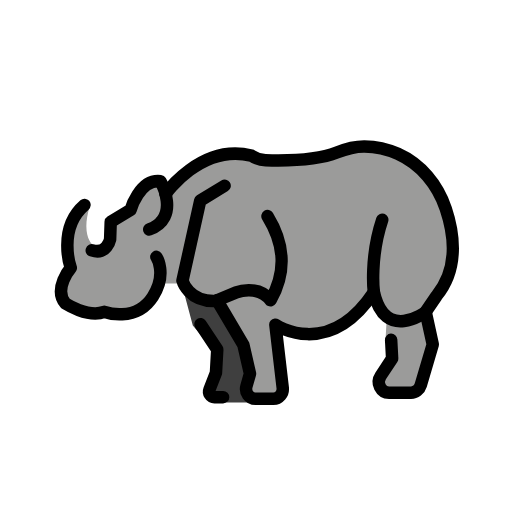
t = 0.00 s
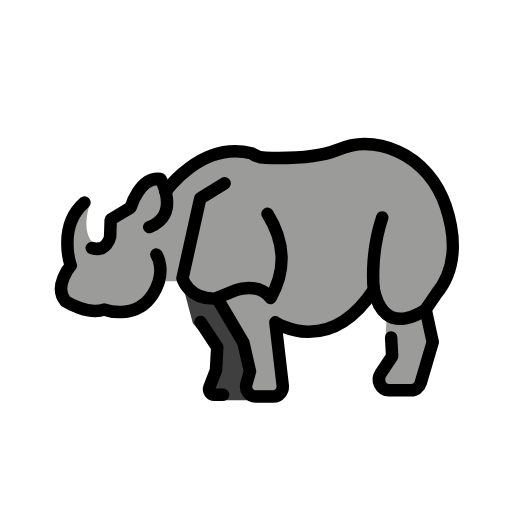
t = 0.48 s
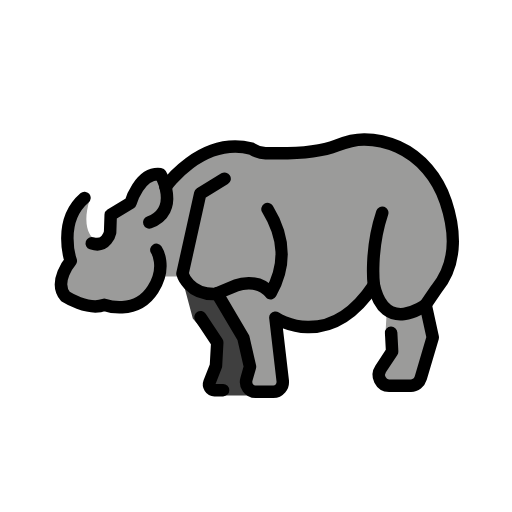
t = 1.43 s
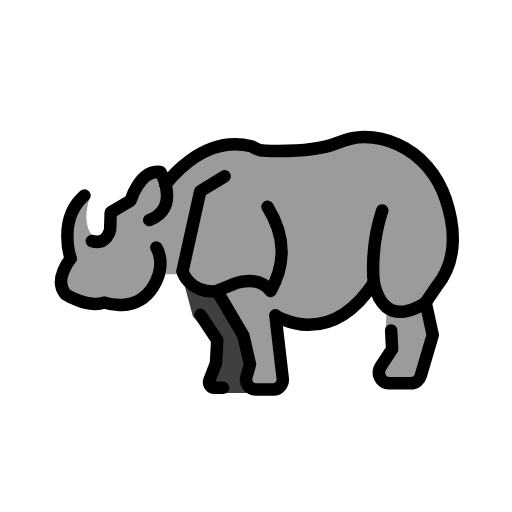
t = 1.90 s
t = 2.38 s: frame unchanged from t = 1.43 s, image omitted
t = 3.33 s: frame unchanged from t = 0.48 s, image omitted

The animated SVG that drew these frames (rendered in a browser with its animation timeline set to each time). Animation: 1 SMIL element (animateTransform=1); one cycle of 3.80 s, repeats indefinitely.

<?xml version='1.0' encoding='utf-8'?>
<svg xmlns="http://www.w3.org/2000/svg" id="emoji" viewBox="-5 -5 82 82" width="200" height="200" role="img">
  <title>OpenMoji: rhinoceros</title><g><g id="color">
    <path fill="#9B9B9A" stroke="none" d="M24.421,22.0855l-3.5,2.8333l-1.8333-0.8333l-3.6667,4.1667l-2.5,2.1667l-1,3.8333l-2.1667-0.1667 c0,0-1.8333-1.5-0.3333-6.1667l-3,2.1667l-0.3333,7.8333l-1.5,4.5l3.8333,2.5l3.8333,0.1667l5-0.3333l3.6667-4.3333h2.8333 l1.6667,1.8333l4.3333,0.6667l4.1667,6.8333c0,0,0.8333,4.5,1,5c0.1667,0.5-0.5,3.6667-0.5,3.6667s1.5,0.6667,2.1667,0.6667 s3.6667-1.1667,3.6667-1.1667l-1-10.5c0,0,7.229,4.5277,13.0623-2.4723l2.1044-2.6943l2.5,4l-0.1667,3l1,2.8333l-2.3333,3.6667 l0.3333,1.1667l6.3333,0.6667l2.1667-7.1667l-0.6667-5.5l3.6667-6.8333c0,0,3.3333-10.8333-8.3333-18.5 c0,0-6.1667-1.5-6.6667-1.3333s-6.8333,2.1667-6.8333,2.1667l-7.6667,0.1667l-4-1.1667L24.421,22.0855z" />
    <path fill="#3F3F3F" stroke="none" d="M24.3176,41.273l1.5625,5.875l3,3.5l0.5625,3.625c0,0-1.6875,3.5-1.5,3.6875 c0.1875,0.1875,2.875,1.5,2.875,1.5h4.375l-1.0625-2.75l1.0625-3c0,0-1.25-2.625-1.25-2.8125s-2.3125-4.375-2.3125-4.375 l-2.2708-3.6042C29.3593,42.9188,26.5051,43.523,24.3176,41.273z" />
  </g>
  <g id="hair" />
  <g id="skin" />
  <g id="skin-shadow" />
  <g id="line">
    <path fill="none" stroke="#000000" stroke-linecap="round" stroke-linejoin="round" stroke-miterlimit="10" stroke-width="2" d="M29.7551,43.0942l4.2252,7.1483l1.057,4.6127l-0.5631,1.9861c-0.2869,1.0119,0.4346,2.0286,1.4396,2.0286h2.8741 c0.9019,0,1.6005-0.8291,1.491-1.7697l-1.1762-10.1038c0,0,8.4451,5.7747,15.7737-5.2106" />
    <path fill="none" stroke="#000000" stroke-linecap="round" stroke-linejoin="round" stroke-miterlimit="10" stroke-width="2" d="M18.9041,31.7483c5.1224-1.908,1.7838-7.7242,1.7838-7.7242c-3.3336-0.3844-4.7764,4.5933-4.7764,4.5933l-3.1805,1.9114 l-0.0941,2.8007c0,0-0.5627,2.5656-2.9388,1.7696" />
    <path fill="none" stroke="#000000" stroke-linecap="round" stroke-linejoin="round" stroke-miterlimit="10" stroke-width="2" d="M20.0425,36.1389c0,0,1.7684,2.6797-0.5488,6.342c-2.7309,4.3161-7.7917,2.4656-7.7917,2.4656 c-2.6019,0.9823-6.22-1.324-6.22-1.324c-1.992-2.3918,0.8537-5.7232,0.8537-5.7232S4.1403,31.6209,8.531,27.8197" />
    <path fill="none" stroke="#000000" stroke-linecap="round" stroke-linejoin="round" stroke-miterlimit="10" stroke-width="2" d="M21.5105,26.1052c0,0,5.5993-8.1508,13.7485-6.1869l0,0c0.671,0.4595,1.4575,0.7136,2.2704,0.7375 c2.5141,0.0742,8.1558,0.0726,11.4125-1.2355c1.418-0.5695,2.9023-0.9803,4.4303-0.9653c1.4896,0.0146,3.3543,0.2847,5.3462,1.176 c3.7001,1.6555,6.3883,4.9459,7.6749,8.7898c1.2832,3.8339,2.1646,9.523-1.4753,13.963l-1.7481,2.5626 c0,0-6.5046,4.9544-8.2934-3.1606c0,0-0.6911-5.4897,1.3416-11.5859" />
    <path fill="none" stroke="#000000" stroke-linecap="round" stroke-linejoin="round" stroke-miterlimit="10" stroke-width="2" d="M37.8424,29.6135c2.878,4.6869,3.018,8.9749,0.497,13.4807c-2.0407-2.6033-5.4975-1.2656-5.4975-1.2656l-3.3336,1.3667 c-4.3093,0.1708-5.285-3.246-5.285-3.246l2.8458-12.8131l3.9028-2.3918" />
    <path fill="none" stroke="#000000" stroke-linecap="round" stroke-linejoin="round" stroke-miterlimit="10" stroke-width="2" d="M57.6438,49.4242l0.1597,2.9965l-1.8365,2.7749c-0.752,1.1363,0.0219,2.692,1.3393,2.692h3.5225 c0.7152,0,1.3469-0.4894,1.5583-1.2072l1.9211-6.5234l-1.1383-5.2106" />
    <path fill="none" stroke="#000000" stroke-linecap="round" stroke-linejoin="round" stroke-miterlimit="10" stroke-width="2" d="M27.1098,46.9288l2.6832,4.0533l-0.2033,3.7023l-1.0413,2.6797c-0.2318,0.5966,0.1859,1.2497,0.7992,1.2497h1.3804" />
  </g>
<animateTransform attributeName="transform" type="translate" values="0 0;0 -1.5;0 0" dur="3.8s" repeatCount="indefinite" /></g></svg>
